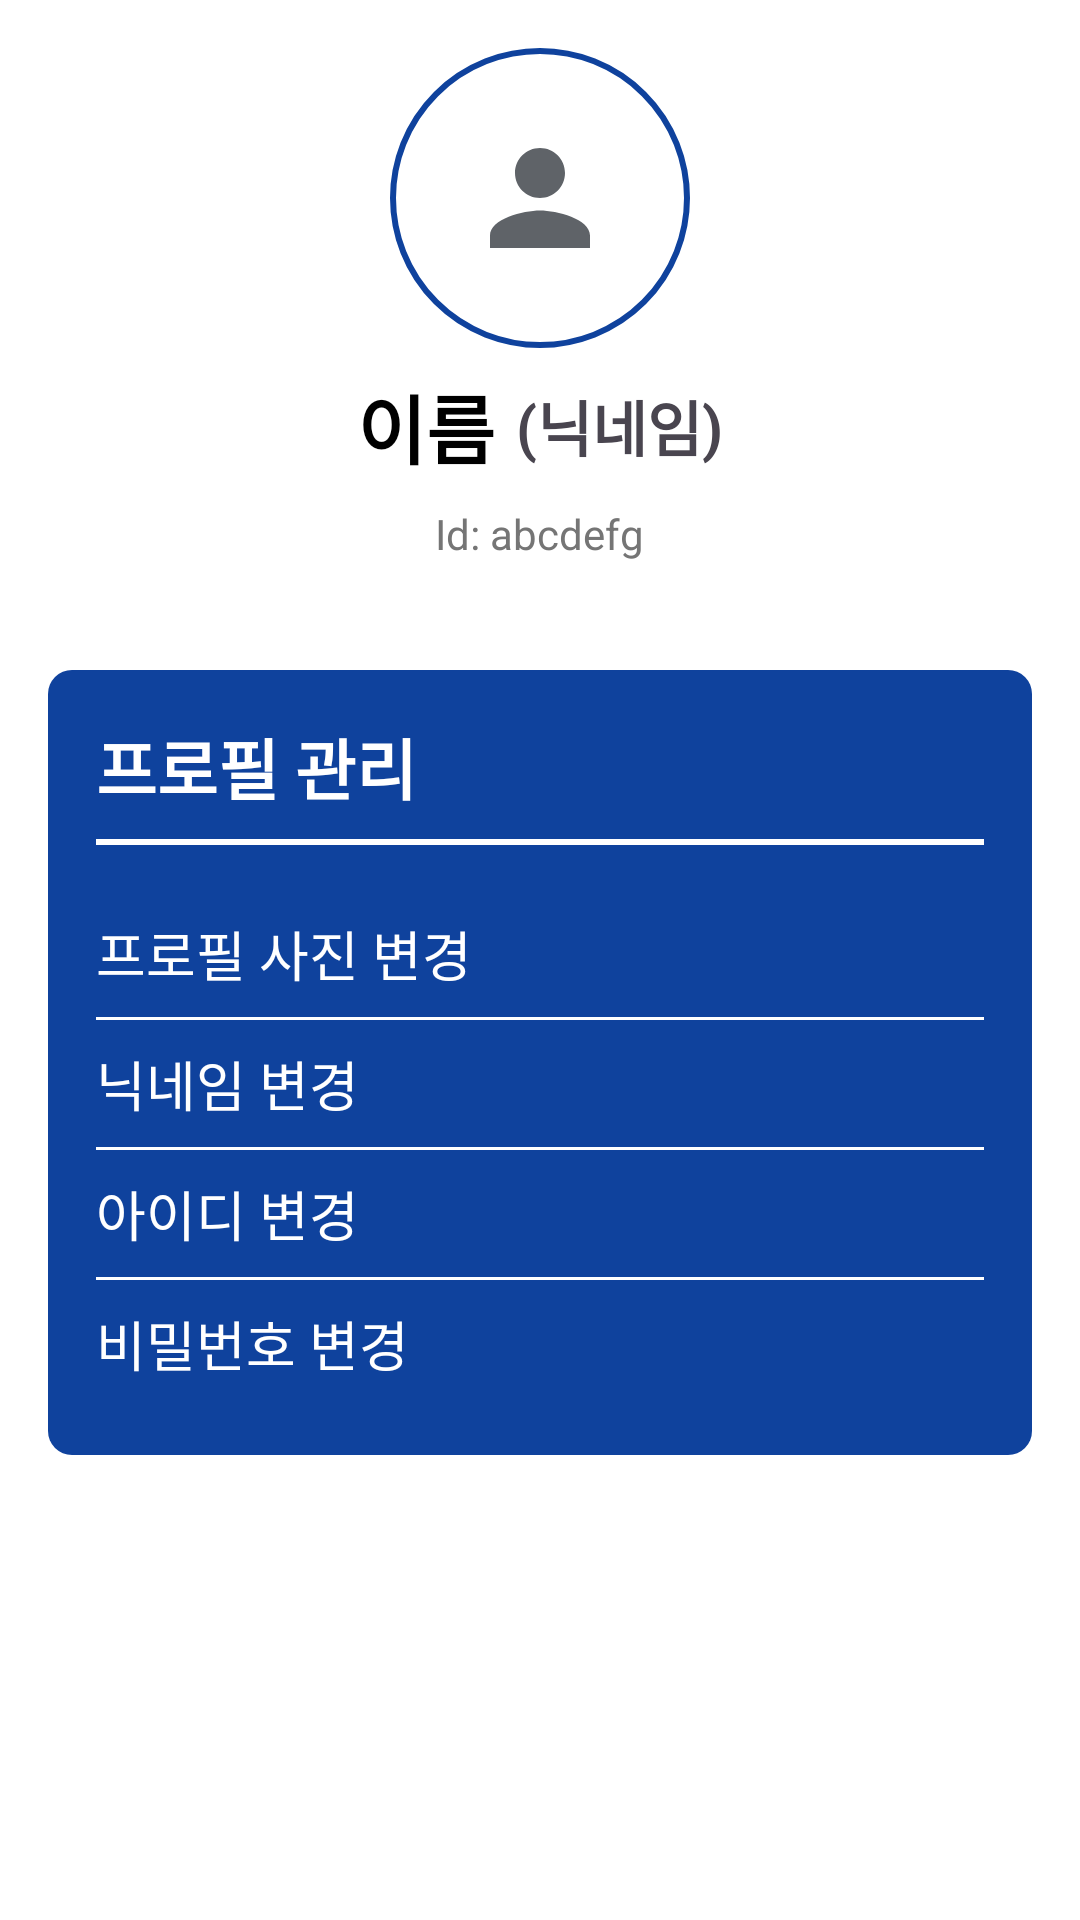

Android layout source for this screen:
<!-- AndroidManifest.xml: application theme Theme.SFBRASystemAndroid -->
<!-- res/layout/fragment_my_profile.xml -->
<ScrollView xmlns:android="http://schemas.android.com/apk/res/android"
    android:layout_width="match_parent"
    android:layout_height="match_parent"
    android:padding="16dp"
    android:background="@color/white">

    <LinearLayout
        android:layout_width="match_parent"
        android:layout_height="wrap_content"
        android:orientation="vertical"
        android:gravity="center_horizontal">

        
        <ImageView
            android:id="@+id/profile_image"
            android:layout_width="100dp"
            android:layout_height="100dp"
            android:layout_marginBottom="8dp"
            android:background="@drawable/circle_outline"
            android:contentDescription="@string/profile_image_description"
            android:scaleType="centerInside"
            android:src="@drawable/ic_user" />

        <LinearLayout
            android:layout_width="match_parent"
            android:layout_height="wrap_content"
            android:orientation="horizontal"
            android:gravity="center"
            android:layout_marginBottom="8dp">

            
            <TextView
                android:id="@+id/name_text"
                android:layout_width="wrap_content"
                android:layout_height="wrap_content"
                android:text="이름"
                android:textSize="25sp"
                android:textStyle="bold"
                android:textColor="@color/black"
                android:layout_marginEnd="7dp" /> 

            <TextView
                android:layout_width="wrap_content"
                android:layout_height="wrap_content"
                android:text="("
                android:textSize="20sp"
                android:textStyle="bold" />
            
            <TextView
                android:id="@+id/nickname_text"
                android:layout_width="wrap_content"
                android:layout_height="wrap_content"
                android:text="닉네임"
                android:textSize="20sp"
                android:textStyle="bold" />
            <TextView
                android:layout_width="wrap_content"
                android:layout_height="wrap_content"
                android:text=")"
                android:textSize="20sp"
                android:textStyle="bold" />
        </LinearLayout>

        
        <TextView
            android:id="@+id/id_text"
            android:layout_width="wrap_content"
            android:layout_height="wrap_content"
            android:text="Id: abcdefg"
            android:textSize="14sp"
            android:textColor="@color/gray_dark"
            android:layout_marginBottom="16dp" />

        
        <LinearLayout
            android:layout_width="match_parent"
            android:layout_height="wrap_content"
            android:orientation="vertical"
            android:background="@drawable/rounded_card"
            android:padding="16dp"
            android:layout_marginTop="20dp">

            <TextView
                android:id="@+id/profile_management_title"
                android:layout_width="wrap_content"
                android:layout_height="wrap_content"
                android:text="프로필 관리"
                android:textSize="22sp"
                android:textStyle="bold"
                android:textColor="@color/white"
                android:layout_marginBottom="8dp" />

            <View
                android:layout_width="match_parent"
                android:layout_height="2dp"
                android:background="@color/white"
                android:layout_marginBottom="15dp" />

            
            <TextView
                android:id="@+id/change_avatar"
                android:layout_width="match_parent"
                android:layout_height="wrap_content"
                android:text="프로필 사진 변경"
                android:textSize="18sp"
                android:paddingVertical="8dp"
                android:textColor="@color/white"
                android:clickable="true"
                android:focusable="true"
                android:background="?attr/selectableItemBackground" />

            <View
                android:layout_width="match_parent"
                android:layout_height="1dp"
                android:background="@color/white" />

            
            <TextView
                android:id="@+id/change_nickname"
                android:layout_width="match_parent"
                android:layout_height="wrap_content"
                android:text="닉네임 변경"
                android:textSize="18sp"
                android:paddingVertical="8dp"
                android:textColor="@color/white"
                android:clickable="true"
                android:focusable="true"
                android:background="?attr/selectableItemBackground" />

            <View
                android:layout_width="match_parent"
                android:layout_height="1dp"
                android:background="@color/white" />

            
            <TextView
                android:id="@+id/change_id"
                android:layout_width="match_parent"
                android:layout_height="wrap_content"
                android:text="아이디 변경"
                android:textSize="18sp"
                android:paddingVertical="8dp"
                android:textColor="@color/white"
                android:clickable="true"
                android:focusable="true"
                android:background="?attr/selectableItemBackground" />

            <View
                android:layout_width="match_parent"
                android:layout_height="1dp"
                android:background="@color/white" />

            
            <TextView
                android:id="@+id/change_password"
                android:layout_width="match_parent"
                android:layout_height="wrap_content"
                android:text="비밀번호 변경"
                android:textSize="18sp"
                android:paddingVertical="8dp"
                android:textColor="@color/white"
                android:clickable="true"
                android:focusable="true"
                android:background="?attr/selectableItemBackground" />

        </LinearLayout>

    </LinearLayout>
</ScrollView>
<!-- resources referenced by this layout -->
<resources>
  <color name="black">#FF000000</color>
  <color name="gray_dark">#757575</color>
  <color name="white">#FFFFFFFF</color>
  <!-- drawable circle_outline (drawable) -->
  <?xml version="1.0" encoding="utf-8"?>
  <shape xmlns:android="http://schemas.android.com/apk/res/android"
      android:shape="oval">
      <stroke android:width="2dp" android:color="@color/mainColor" />
      <solid android:color="@android:color/transparent" />
  </shape>
  <!-- drawable ic_user (drawable) -->
  <vector xmlns:android="http://schemas.android.com/apk/res/android" android:height="50dp" android:viewportHeight="24" android:viewportWidth="24" android:width="50dp">
        
      <path android:fillColor="#5f6368" android:pathData="M12,12c2.21,0 4,-1.79 4,-4s-1.79,-4 -4,-4 -4,1.79 -4,4 1.79,4 4,4zM12,14c-2.67,0 -8,1.34 -8,4v2h16v-2c0,-2.66 -5.33,-4 -8,-4z"/>
      
  </vector>
  <!-- drawable rounded_card (drawable) -->
  <?xml version="1.0" encoding="utf-8"?>
  <shape xmlns:android="http://schemas.android.com/apk/res/android"
      android:shape="rectangle">
      <corners android:radius="8dp" />
      <solid android:color="#0F429D" />
  </shape>
  <string name="profile_image_description">Profile Image</string>
  <style name="Theme.SFBRASystemAndroid" parent="Base.Theme.SFBRASystemAndroid" />
  <color name="mainColor">#0F429D</color>
  <style name="Base.Theme.SFBRASystemAndroid" parent="Theme.Material3.DayNight">
          
          
          <item name="colorPrimary">@color/my_primary</item>
          <item name="colorPrimaryVariant">@color/my_primary_variant</item>
          <item name="colorOnPrimary">@color/white</item>
  
          
          <item name="android:navigationBarColor">@color/my_navigation_bar</item>
      </style>
  <color name="my_primary">#0F429D</color>
  <color name="my_primary_variant">#0F429D</color>
  <color name="my_navigation_bar">#F3EDF7</color>
</resources>
